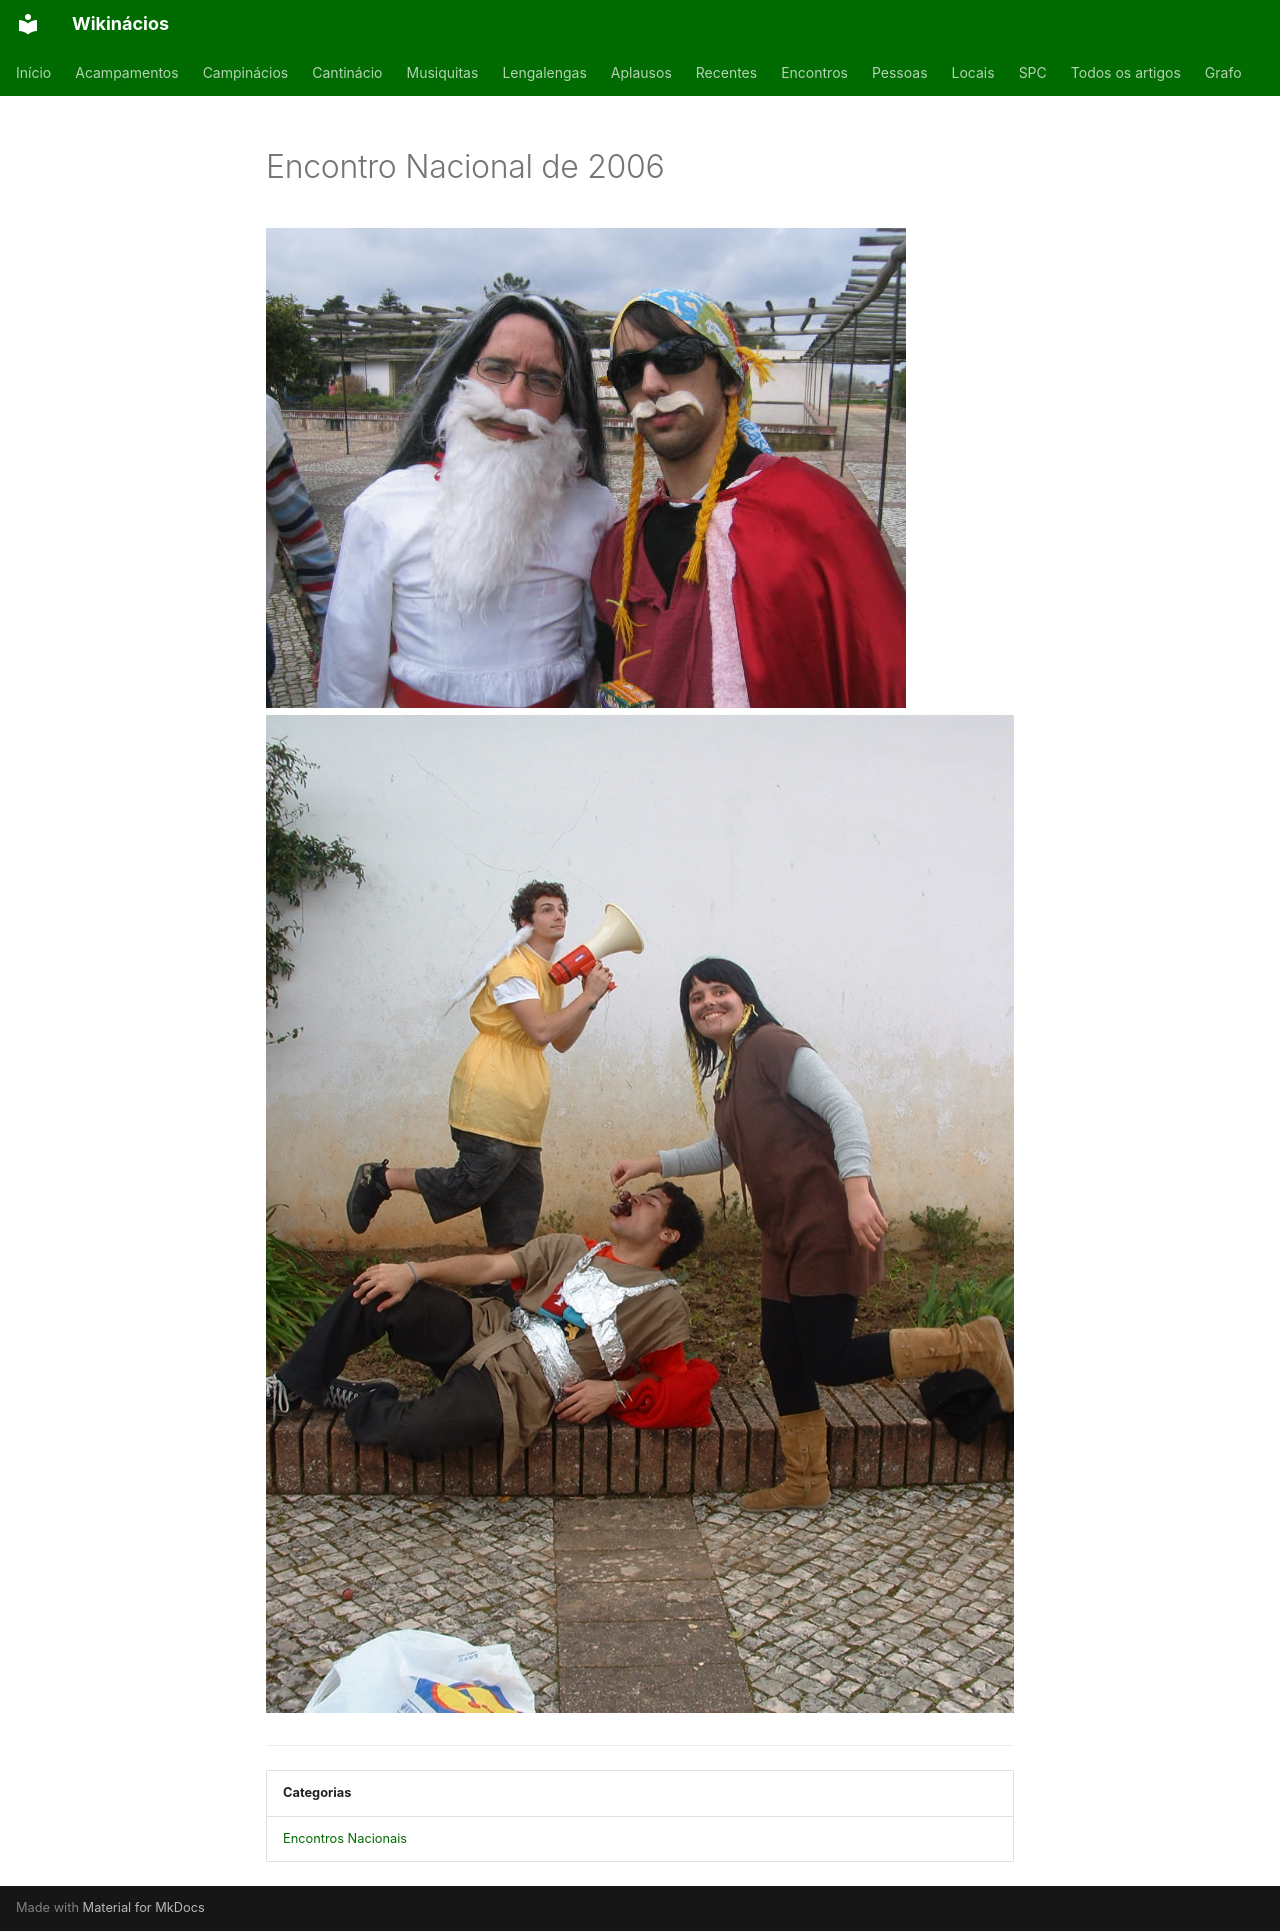

repository: neteinstein/Campinacios · page: Encontros/Encontro Nacional de 2006.html · generator: mkdocs

# Encontro Nacional de 2006

[![Dois animadores mascarados, um de Pai Natal e outro com lenço na cabeça e óculos escuros, com bigodes postiços](../assets/imagens/Encontro%20Nacional%20de%202006.jpg)](../assets/imagens/Encontro%20Nacional%20de%202006.jpg)
[![Três animadores a brincar ao ar livre, um deitado a ser alimentado com uvas, outro com um megafone de brinquedo, outro vestido de trajo medieval](../assets/imagens/Encontro%20Nacional%20de%202006%20%282%29.jpg)](../assets/imagens/Encontro%20Nacional%20de%202006%20%282%29.jpg)

---

| Categorias |
| --- |
| [Encontros Nacionais](../Categorias/Encontros%20Nacionais.md) |
